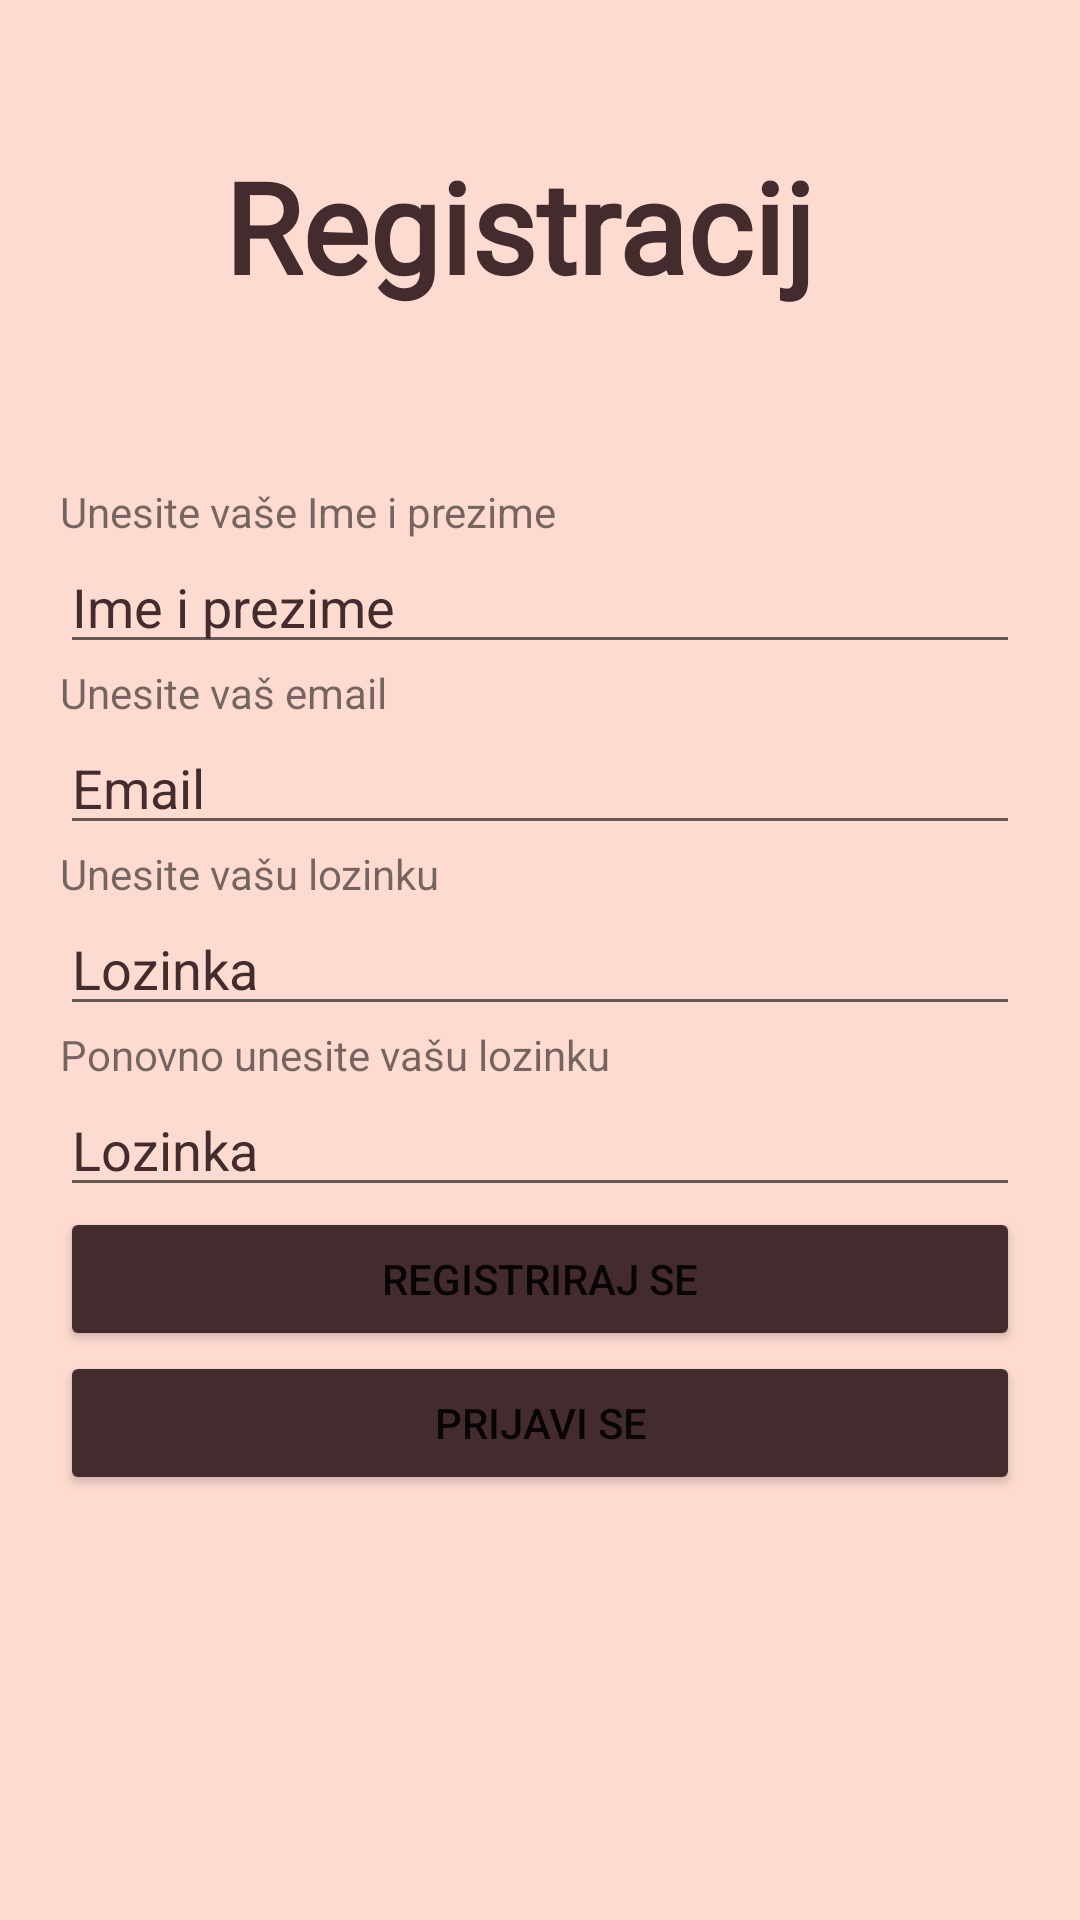

Produce the Android XML layout that renders to this screen, including the resource entries it uses.
<!-- AndroidManifest.xml: application theme Theme.EDnevnik -->
<!-- res/layout/activity_register.xml -->
<?xml version="1.0" encoding="utf-8"?>
<androidx.constraintlayout.widget.ConstraintLayout xmlns:android="http://schemas.android.com/apk/res/android"
    xmlns:app="http://schemas.android.com/apk/res-auto"
    xmlns:tools="http://schemas.android.com/tools"
    android:layout_width="match_parent"
    android:layout_height="match_parent"
    android:layout_marginTop="10dp"
    android:layout_marginBottom="10dp"
    android:background="#FEDBD0"
    android:padding="20dp"
    tools:context=".RegisterActivity">

    <LinearLayout
        android:layout_width="match_parent"
        android:layout_height="wrap_content"
        android:orientation="vertical"
        app:layout_constraintBottom_toBottomOf="parent"
        app:layout_constraintTop_toTopOf="parent">

        <TextView
            android:id="@+id/registerMsg"
            android:layout_width="match_parent"
            android:layout_height="wrap_content" />

        <TextView
            android:id="@+id/textView3"
            android:layout_width="match_parent"
            android:layout_height="wrap_content"
            android:text="Unesite vaše Ime i prezime" />

        <EditText
            android:id="@+id/displayNameInp"
            android:layout_width="match_parent"
            android:layout_height="wrap_content"
            android:ems="10"
            android:hint="Ime i prezime"
            android:inputType="textPersonName"
            android:textColorHint="#442C2E" />

        <TextView
            android:id="@+id/textView5"
            android:layout_width="match_parent"
            android:layout_height="wrap_content"
            android:text="Unesite vaš email" />

        <EditText
            android:id="@+id/emailInp1"
            android:layout_width="match_parent"
            android:layout_height="wrap_content"
            android:ems="10"
            android:hint="Email"
            android:inputType="textPersonName"
            android:textColorHint="#442C2E" />

        <TextView
            android:id="@+id/textView6"
            android:layout_width="match_parent"
            android:layout_height="wrap_content"
            android:text="Unesite vašu lozinku" />

        <EditText
            android:id="@+id/passwordInp1"
            android:layout_width="match_parent"
            android:layout_height="wrap_content"
            android:ems="10"
            android:hint="Lozinka"
            android:inputType="textPassword"
            android:textColorHint="#442C2E" />

        <TextView
            android:id="@+id/textView7"
            android:layout_width="match_parent"
            android:layout_height="wrap_content"
            android:text="Ponovno unesite vašu lozinku" />

        <EditText
            android:id="@+id/passwordCnfInp"
            android:layout_width="match_parent"
            android:layout_height="wrap_content"
            android:ems="10"
            android:hint="Lozinka"
            android:inputType="textPassword"
            android:textColorHint="#442C2E" />

        <Button
            android:id="@+id/registerBtn1"
            android:layout_width="match_parent"
            android:layout_height="wrap_content"
            android:text="Registriraj se"
            app:backgroundTint="#442C2E" />

        <Button
            android:id="@+id/loginBtn1"
            android:layout_width="match_parent"
            android:layout_height="wrap_content"
            android:text="Prijavi se"
            app:backgroundTint="#442C2E" />
    </LinearLayout>

    <TextView
        android:id="@+id/textView4"
        android:layout_width="210dp"
        android:layout_height="58dp"
        android:fontFamily="@font/dancing_script"
        android:text="Registracija"
        android:textColor="#442C2E"
        android:textSize="42dp"
        android:textStyle="bold"
        app:layout_constraintBottom_toBottomOf="parent"
        app:layout_constraintEnd_toEndOf="parent"
        app:layout_constraintHorizontal_bias="0.497"
        app:layout_constraintStart_toStartOf="parent"
        app:layout_constraintTop_toTopOf="parent"
        app:layout_constraintVertical_bias="0.05" />
</androidx.constraintlayout.widget.ConstraintLayout>
<!-- resources referenced by this layout -->
<resources>
  <style name="Theme.EDnevnik" parent="Theme.MaterialComponents.DayNight.DarkActionBar">
          
          <item name="colorPrimary">@color/purple_500</item>
          <item name="colorPrimaryVariant">@color/purple_700</item>
          <item name="colorOnPrimary">@color/white</item>
          
          <item name="colorSecondary">@color/teal_200</item>
          <item name="colorSecondaryVariant">@color/teal_700</item>
          <item name="colorOnSecondary">@color/black</item>
          
          <item name="android:statusBarColor" tools:targetApi="l">?attr/colorPrimaryVariant</item>
          
      </style>
  <!-- not gathered from this repository: default colours our renderer supplied (Android Studio template values) -->
  <color name="purple_500">#FF6200EE</color>
  <color name="purple_700">#FF3700B3</color>
  <color name="teal_200">#FF03DAC5</color>
  <color name="teal_700">#FF018786</color>
  <color name="black">#FF000000</color>
  <color name="white">#FFFFFFFF</color>
</resources>
